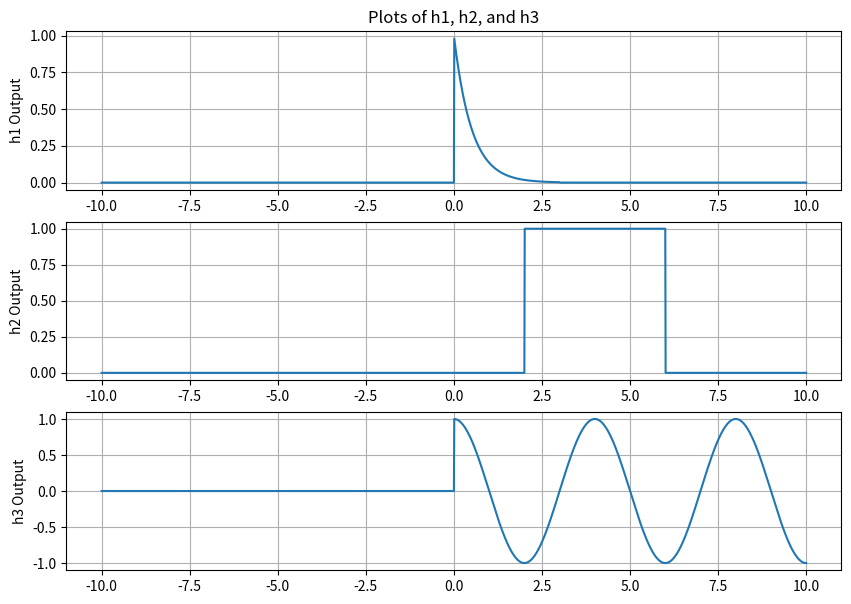
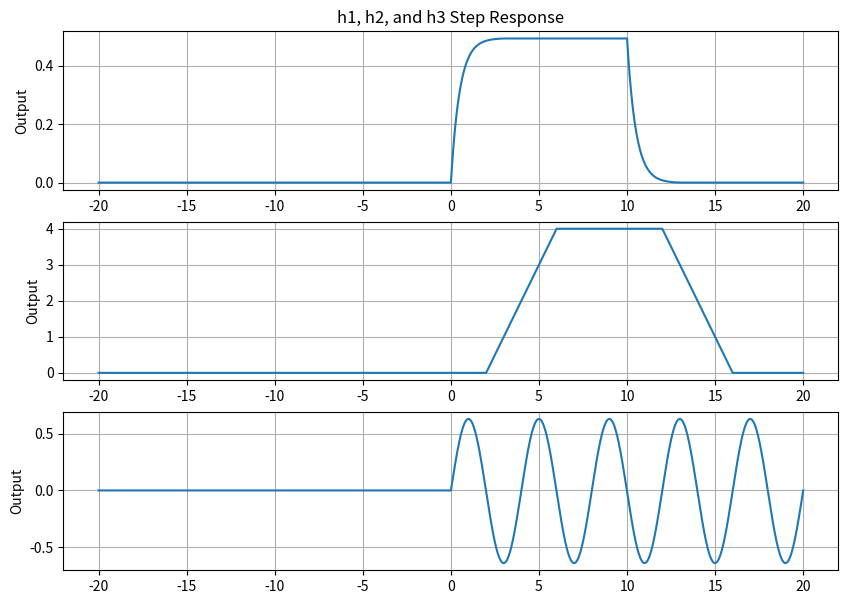

Here is the Python script that generated these plots, in order:
################################################################
# 
# Owen Blair
# ECE351-52
# Lab #4
# 9/30/2021
# 
# 
################################################################
import numpy as np
import matplotlib.pyplot as plt
#import scipy.signal as sig
import math

#------------FUNCTIONS----------------------------------------#

def cosine(t): # The only variable sent to the function is t
    y = np.zeros(t.shape) # initialze y(t) as an array of zeros
    for i in range(len(t)): # run the loop once for each index of t
        y[i] = np.cos(t[i])
            
    #Return the cosine function
    return y

#Make a step function using an array t, stepTime, and stepHeight
def stepFunc(t, startTime, stepHeight):
    y = np.zeros(t.shape)
    for i in range(len(t)):
        if(t[i] >= startTime):
            y[i] = stepHeight
    return y

#Make a ramp function using an array t, startTime, and slope
def rampFunc(t, startTime, slope):
    y = np.zeros(t.shape)
    for i in range(len(t)):
        if(t[i] >= startTime):
            y[i] = t[i]-startTime
    y = y * slope
    return y

#Make e^at function using array t, startTime, and a (alpha)
def eExpo(t,amplatude,alpha):
    y = np.zeros(t.shape)
    for i in range(len(t)):
        y[i]=amplatude * math.exp(alpha * (t[i]))
    
    return y

#Time reversal using t and a function plot
def timeReversal(ary):

        #Make an array to return time reversal plot
    timeReverse = np.zeros(ary.shape)
    
            #Goes from index 0 to index len(f)-1
    for i in range(0, len(ary)-1):
        timeReverse[i] = ary[(len(ary) - 1)-i]
            
        #Return the time reversed array
    return timeReverse

#Convolution function!!!
def convolve(f1, f2):
    
    #Both functions need to be the same size!
    Nf1 = len(f1)
    Nf2 = len(f2)
    
    #Debug statements
    #print(Nf1)
    #print(Nf2)
    
    f1Extend = np.append(f1,np.zeros((1,Nf2-1)))
    f2Extend = np.append(f2,np.zeros((1,Nf1-1)))
    
    y = np.zeros(f1Extend.shape)
    
    for i in range(Nf1 + Nf2 - 2):
        y[i] = 0
        
        for j in range(Nf1):
            if (i-j+1 >0):
                try:
                    y[i] += f1Extend[j] * f2Extend[i-j+1]
                
                #Where am I running out of space in my array?
                except:
                    print(i,j)
    return y
#--------------END FUNCTIONS-----------------------------#



#---------------------PART 1-----------------------------#

    #Define step size
steps = 1e-2

    #t for part 1
start = -10
stop = 10
    #Define a range of t_pt1. Start @ 0 go to 20 (+a step) w/
    #a stepsize of step
t_pt1 = np.arange(start, stop + steps, steps)


    #Make h1(t) = e^(-2t)[u(t)-u(t-3)]
h1 = eExpo(t_pt1, 1, -2) * (stepFunc(t_pt1, 0, 1) - stepFunc(t_pt1, 3, 1))

    #Make h2(t) = u(t-2) - u(t-6)
h2 = stepFunc(t_pt1, 2, 1) - stepFunc(t_pt1, 6, 1)

    #Make h3(t) = cos(wt)*u(t) --> frequency = 0.25
    #This means that w is about 1.5707963 (0.25 * 2 * pi)
h3 = cosine(1.5707963 * t_pt1) * stepFunc(t_pt1, 0, 1)

#-----MAKE PLOTS--------#
    #Make plot and then show it
    #Make plots for Part 1-----------#
plt.figure(figsize=(10,7))
plt.subplot(3,1,1)
plt.plot(t_pt1,h1)
plt.grid()
plt.ylabel('h1 Output')
plt.title('Plots of h1, h2, and h3')

plt.subplot(3,1,2)
plt.plot(t_pt1,h2)
plt.grid()
plt.ylabel('h2 Output')

plt.subplot(3,1,3)
plt.plot(t_pt1,h3)
plt.grid()
plt.ylabel('h3 Output')


#---------------------PART 2-----------------------------#
    #t for part 2
start = -10
stop = 10
    #Define a range of t_pt1. Start @ -10 go to 10 (+a step) w/
    #a stepsize of step
t_pt2 = np.arange(start, stop + steps, steps)


    #Make h1(t) = e^(-2t)[u(t)-u(t-3)]
h1 = eExpo(t_pt2, 1, -2) * (stepFunc(t_pt2, 0, 1) - stepFunc(t_pt2, 3, 1))

    #Make h2(t) = u(t-2) - u(t-6)
h2 = stepFunc(t_pt2, 2, 1) - stepFunc(t_pt2, 6, 1)

    #Make h3(t) = cos(wt)*u(t) --> frequency = 0.25
    #This means that w is about 1.5707963 (0.25 * 2 * pi)
h3 = cosine(1.5707963 * t_pt2) * stepFunc(t_pt2, 0, 1)



    #Make step response to convolve with --> f(t) = u(t)
forceFunc = stepFunc(t_pt1, 0, 1)

    #Make convolutions for step response!
h1StepResponse = convolve(h1, forceFunc) * steps

h2StepResponse = convolve(h2, forceFunc) * steps

h3StepResponse = convolve(h3, forceFunc) * steps

#Make a tConv range to pot the convolve functions!
#This should be the same as the size for all convolutions for this lab
tConv = np.arange(0, ((len(h3StepResponse) -1) * steps) + steps, steps) -20


#-----MAKE PLOTS--------#
    #Make plot and then show it
    #Make plots for Part 2-----------#
plt.figure(figsize=(10,7))
plt.subplot(3,1,1)
plt.plot(tConv,h1StepResponse)
plt.grid()
plt.ylabel('Output')
plt.title('h1, h2, and h3 Step Response')

plt.subplot(3,1,2)
plt.plot(tConv,h2StepResponse)
plt.grid()
plt.ylabel('Output')


plt.subplot(3,1,3)
plt.plot(tConv,h3StepResponse)
plt.grid()
plt.ylabel('Output')



#------------SHOW ME WHAT YOU GOT!-----------------------#
plt.show()